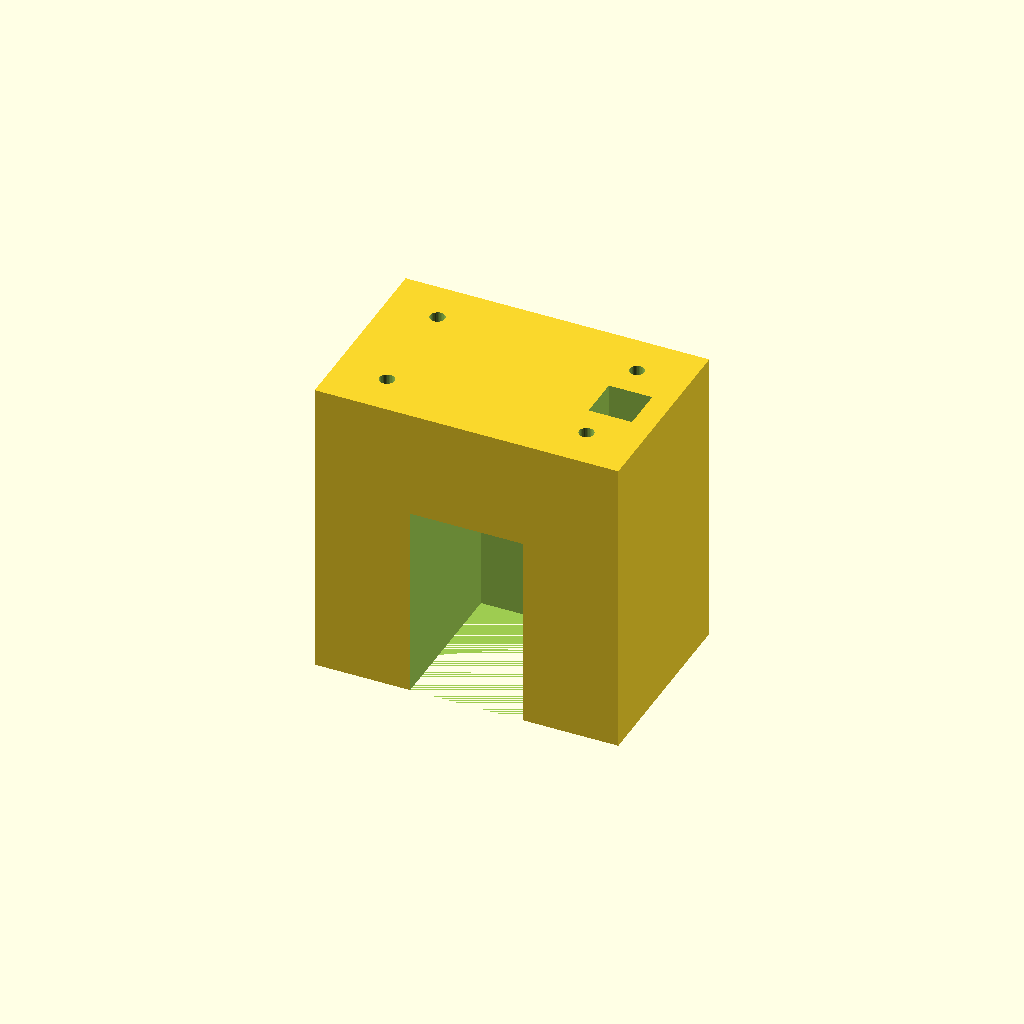
Cell 1: rendered with the file's own defaults.
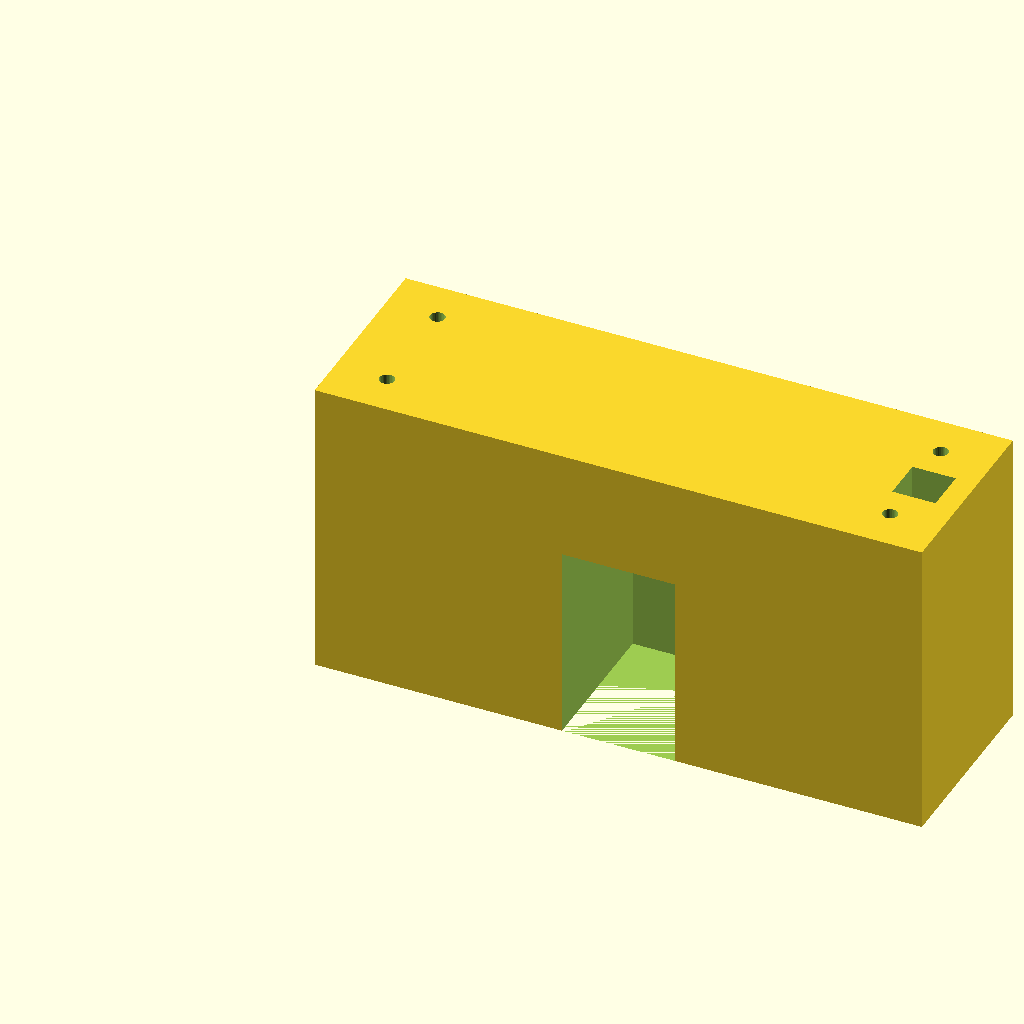
Cell 2: W = 140 (everything else at default).
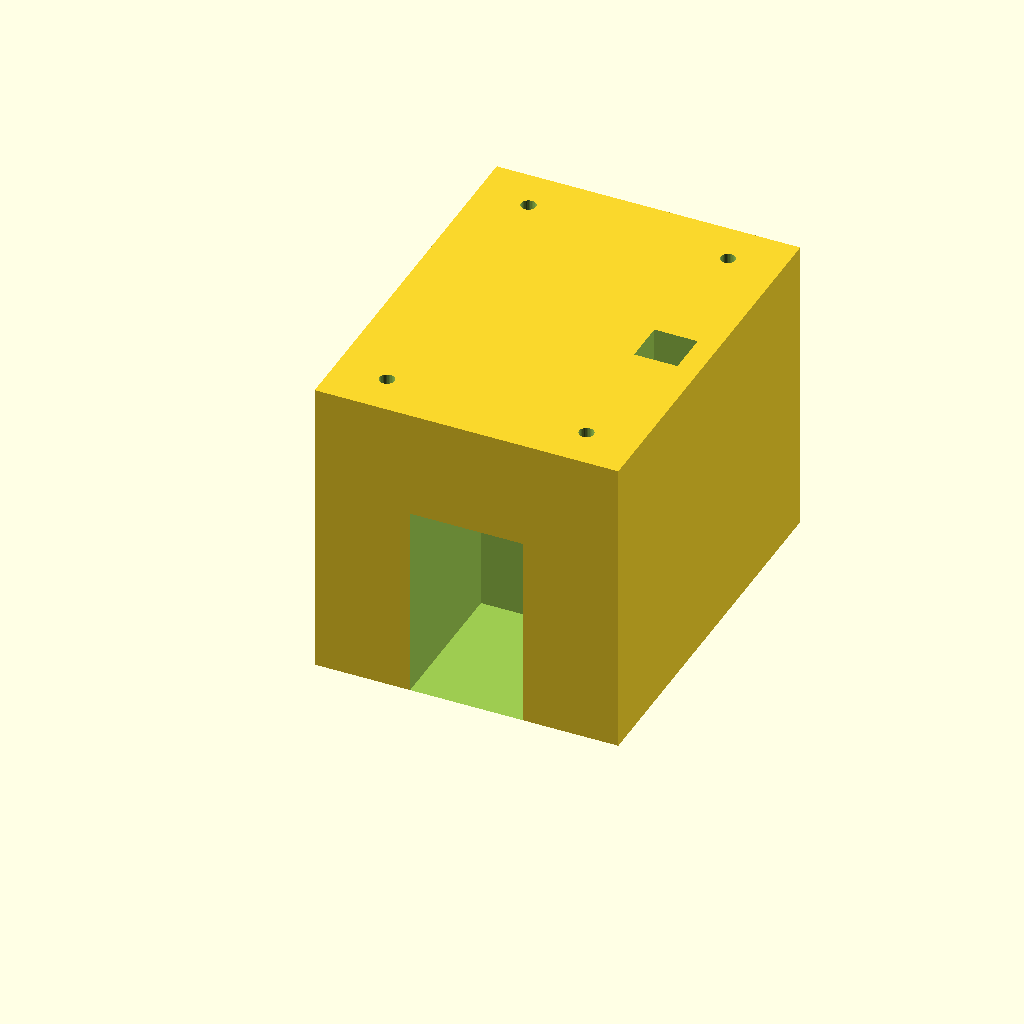
Cell 3: D = 90 (everything else at default).
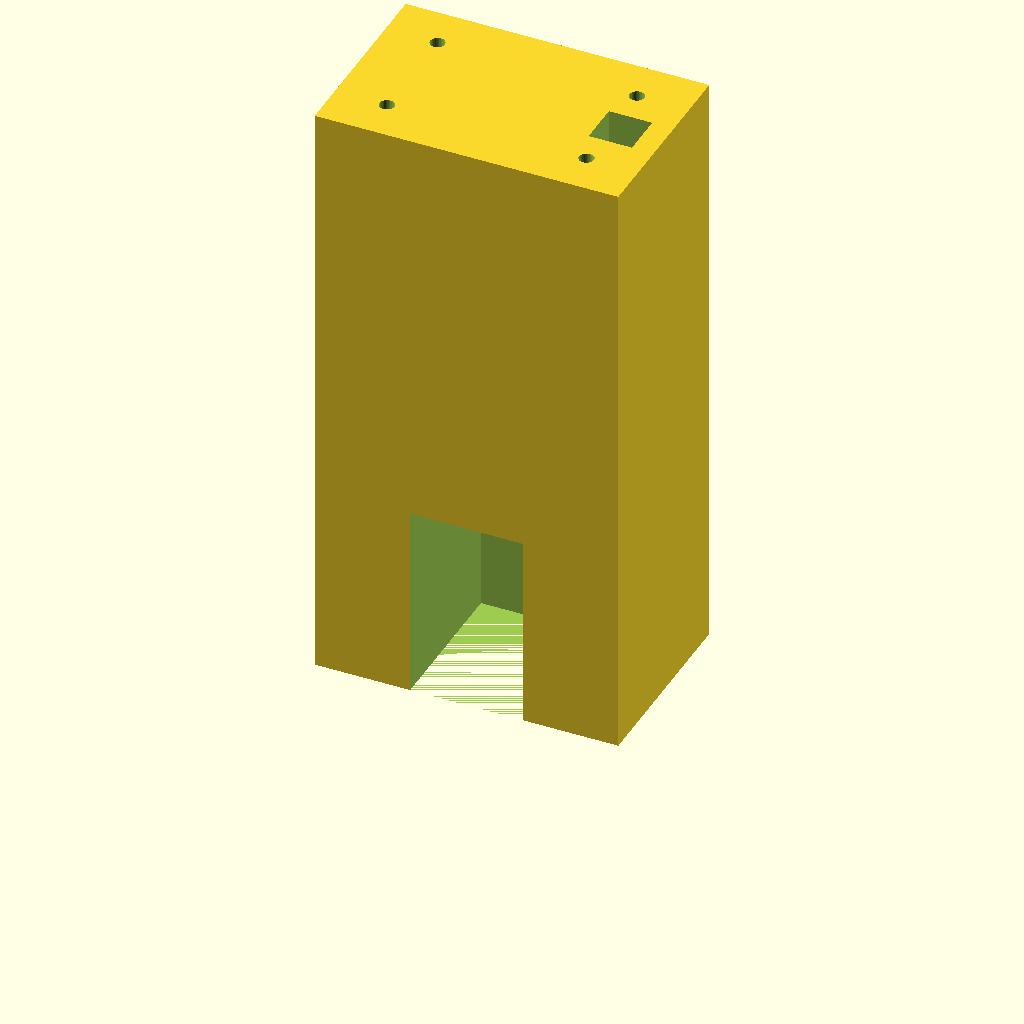
Cell 4: H = 140 (everything else at default).
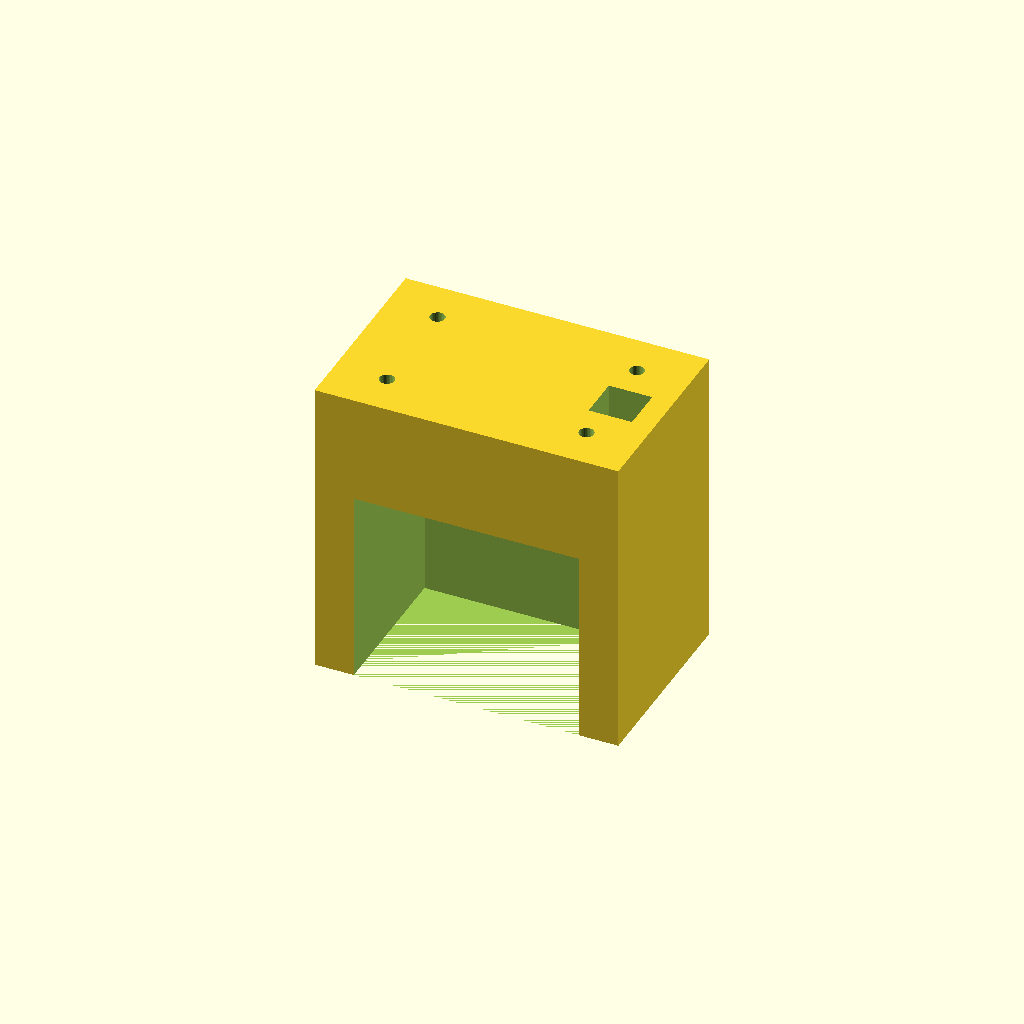
Cell 5: the same model with SLOT_W = 52.
One fixed orthographic camera (rotation 55°, 0°, 25°; colour scheme Cornfield) for every cell.
Source of the model, pince_fixation.scad:
// ============================================================
// PINCE DE FIXATION - Système de détection maladies plantes
// Dimensions: 70mm(L) × 45mm(l) × 70mm(H)
// Slot C: rebord jardinière 25mm + 1mm jeu = 26mm
// ============================================================

$fn = 32;

// Paramètres
W = 70;      // Largeur totale
D = 45;      // Profondeur totale
H = 70;      // Hauteur totale
WT = 5;      // Épaisseur paroi min

SLOT_W = 26; // Largeur slot (rebord 25mm + 1mm jeu)
SLOT_D = 35; // Profondeur slot
SLOT_H = 45; // Hauteur ouverture slot (depuis bas)

CABLE_W = 10; // Canal câbles
SCREW_D = 3.4; // Diam trou vis M3

module pince() {
    difference() {
        // Corps principal
        cube([W, D, H]);

        // Slot C (ouvert vers le bas) - centré en largeur
        translate([(W - SLOT_W) / 2, -1, 0])
            cube([SLOT_W, SLOT_D + 1, SLOT_H]);

        // Canal passage câbles vertical (10×10mm) côté droit
        translate([W - WT - CABLE_W, D/2 - CABLE_W/2, -1])
            cube([CABLE_W, CABLE_W, H + 2]);

        // 4 trous de vis M3 (diam 3.4mm) sur plateau supérieur
        for (pos = [[12, 10], [12, D-10], [W-12, 10], [W-12, D-10]]) {
            translate([pos[0], pos[1], H - WT - 1])
                cylinder(d = SCREW_D, h = WT + 2);
        }

        // Chanfreins internes du slot pour faciliter le clipsage
        translate([(W - SLOT_W) / 2, SLOT_D - 1, SLOT_H - 5])
            rotate([45, 0, 0])
                cube([SLOT_W, 4, 4]);
    }
}

pince();
Parameter table extracted from the source (name, type, default, range or options):
W: number, default 70
D: number, default 45
H: number, default 70
WT: number, default 5
SLOT_W: number, default 26
SLOT_D: number, default 35
SLOT_H: number, default 45
CABLE_W: number, default 10
SCREW_D: number, default 3.4
